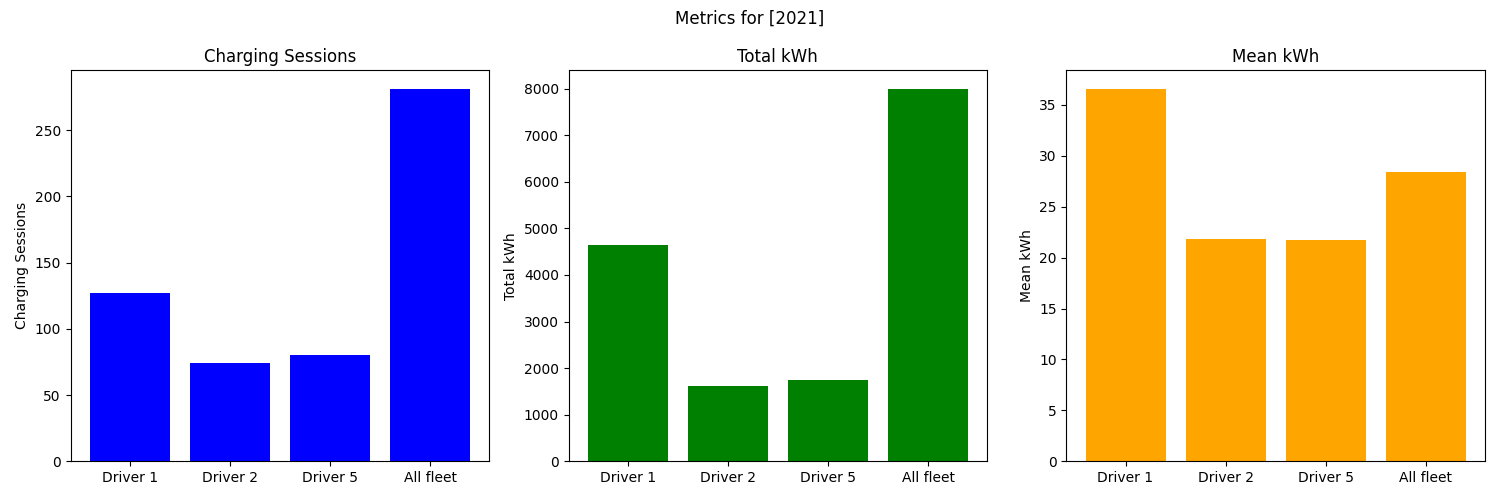

The data file committed next to this chart (first rows):
driver, Charging Sessions, Total kWh, Mean kWh
Driver 1, 127.0, 4643, 36.56
Driver 2, 74.0, 1614, 21.81
Driver 5, 80.0, 1735, 21.69
All fleet, 281.0, 7992, 28.44
